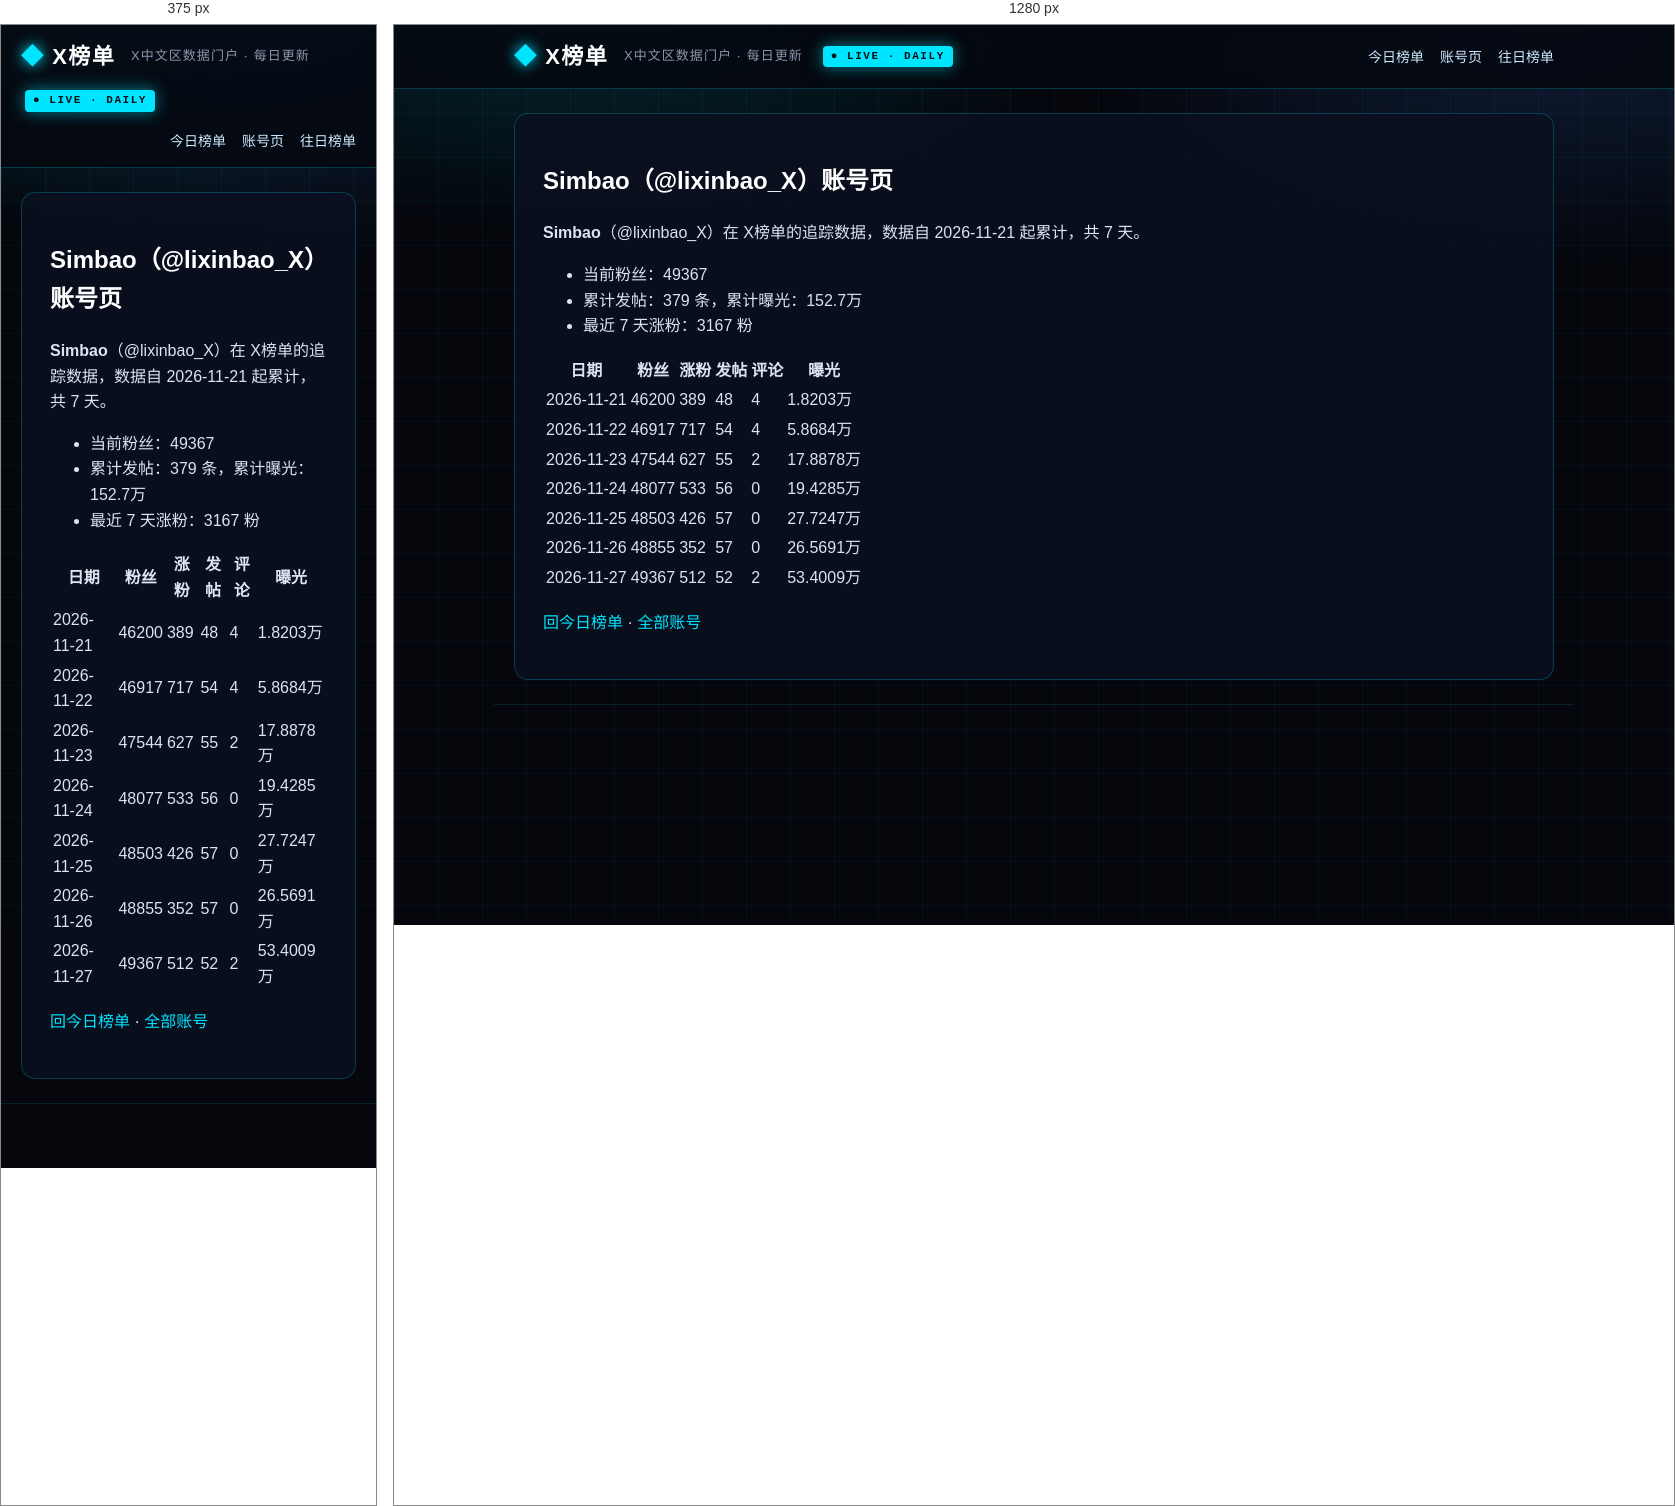
Rendered at 375 px and 1280 px, left to right.

<!-- file: index.html -->
<!DOCTYPE html>
<html lang="zh-CN">
<head>
<meta charset="utf-8">
<meta name="viewport" content="width=device-width, initial-scale=1">



<title>Simbao（@lixinbao_X）账号页 · X榜单 · X中文区数据门户</title>
<meta name="description" content="每日更新的 X 中文区发帖、评论、涨粉、曝光榜单">
<link rel="canonical" href="https://deepblock666.github.io/accounts/lixinbao_X/index.html">
<meta property="og:type" content="website">
<meta property="og:title" content="Simbao（@lixinbao_X）账号页 · X榜单 · X中文区数据门户">
<meta property="og:description" content="每日更新的 X 中文区发帖、评论、涨粉、曝光榜单">
<meta property="og:url" content="https://deepblock666.github.io/accounts/lixinbao_X/index.html">
<meta property="og:site_name" content="X榜单">
<meta name="twitter:card" content="summary">
<link rel="stylesheet" href="/css/style.css">
<meta name="generator" content="Hexo 8.1.2"></head>
<body>
<header class="top">
  <div class="wrap">
    <a class="logo" href="/">X榜单</a>
    <span class="tagline">X中文区数据门户 · 每日更新</span>
    <span class="live">● LIVE · DAILY</span>
    <nav><a href="/">今日榜单</a><a href="/accounts/">账号页</a><a href="/archives/">往日榜单</a></nav>
  </div>
</header>
<main class="wrap">
  <article class="post">
  <h1>Simbao（@lixinbao_X）账号页</h1>
  <div class="content"><p><strong>Simbao</strong>（@lixinbao_X）在 X榜单的追踪数据，数据自 2026-11-21 起累计，共 7 天。</p>
<ul>
<li>当前粉丝：49367</li>
<li>累计发帖：379 条，累计曝光：152.7万</li>
<li>最近 7 天涨粉：3167 粉</li>
</ul>
<table>
<thead>
<tr>
<th>日期</th>
<th>粉丝</th>
<th>涨粉</th>
<th>发帖</th>
<th>评论</th>
<th>曝光</th>
</tr>
</thead>
<tbody><tr>
<td>2026-11-21</td>
<td>46200</td>
<td>389</td>
<td>48</td>
<td>4</td>
<td>1.8203万</td>
</tr>
<tr>
<td>2026-11-22</td>
<td>46917</td>
<td>717</td>
<td>54</td>
<td>4</td>
<td>5.8684万</td>
</tr>
<tr>
<td>2026-11-23</td>
<td>47544</td>
<td>627</td>
<td>55</td>
<td>2</td>
<td>17.8878万</td>
</tr>
<tr>
<td>2026-11-24</td>
<td>48077</td>
<td>533</td>
<td>56</td>
<td>0</td>
<td>19.4285万</td>
</tr>
<tr>
<td>2026-11-25</td>
<td>48503</td>
<td>426</td>
<td>57</td>
<td>0</td>
<td>27.7247万</td>
</tr>
<tr>
<td>2026-11-26</td>
<td>48855</td>
<td>352</td>
<td>57</td>
<td>0</td>
<td>26.5691万</td>
</tr>
<tr>
<td>2026-11-27</td>
<td>49367</td>
<td>512</td>
<td>52</td>
<td>2</td>
<td>53.4009万</td>
</tr>
</tbody></table>
<p><a href="/">回今日榜单</a> · <a href="/accounts/">全部账号</a></p>
</div>
</article>

</main>
<footer class="foot wrap">
</footer>
</body>
</html>


/* @media block from style.css */
@media(max-width:700px){.champions,.lists{grid-template-columns:1fr}.hero h1{font-size:22px}.stats strong{font-size:28px}}